Labelled photos from "frutas_verduras_31", an image-classification folder in JeanpierePalacios/FitBite. The possible labels are: ajo, alcachofa, arveja, brócoli, espárrago, haba, lechuga, papaya, pepinillo, zanahoria.

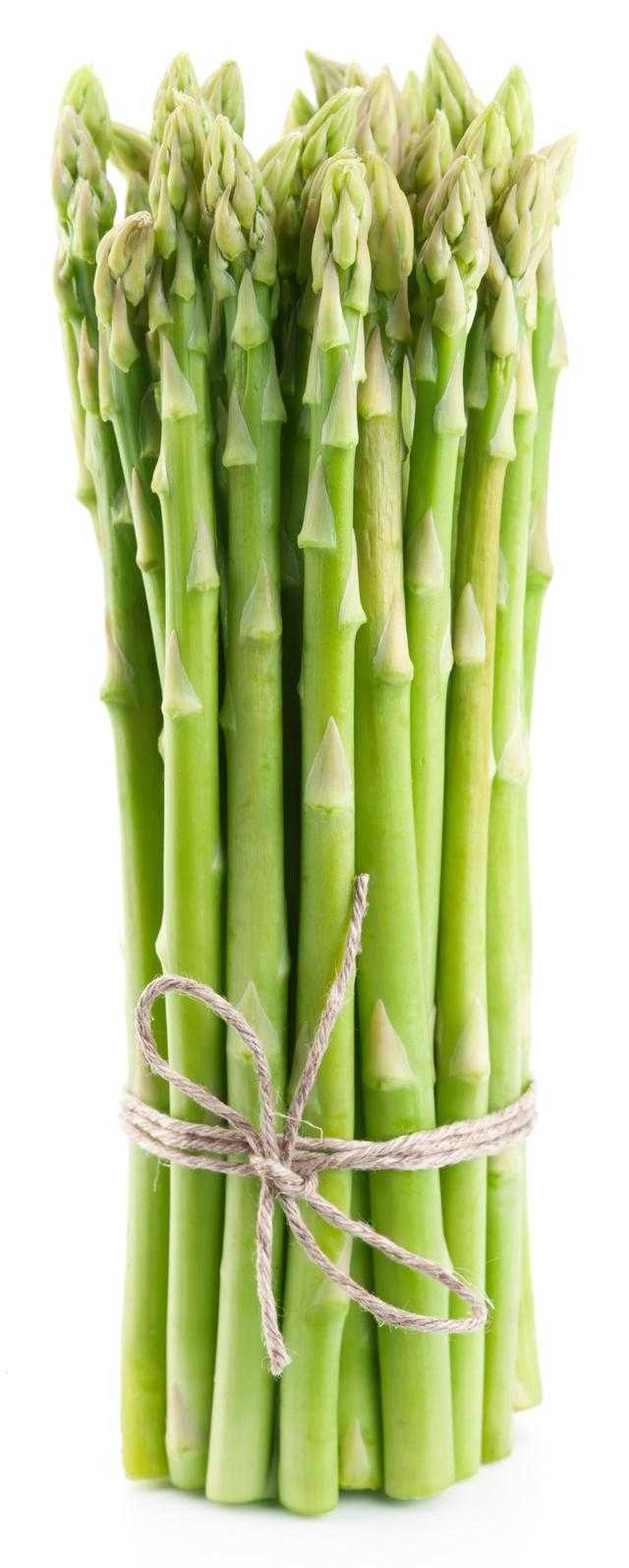
Label: espárrago

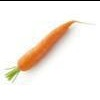
Label: zanahoria

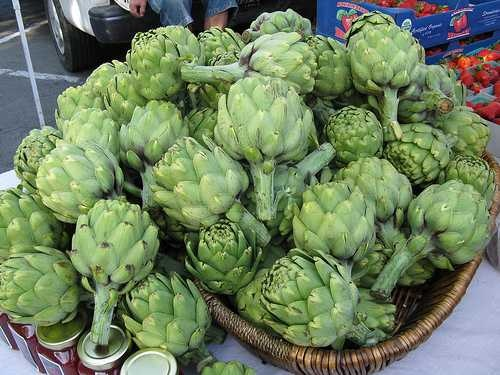
Label: alcachofa

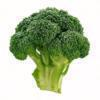
Label: brócoli

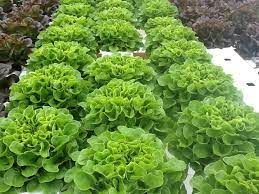
Label: lechuga

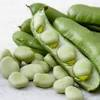
Label: haba
